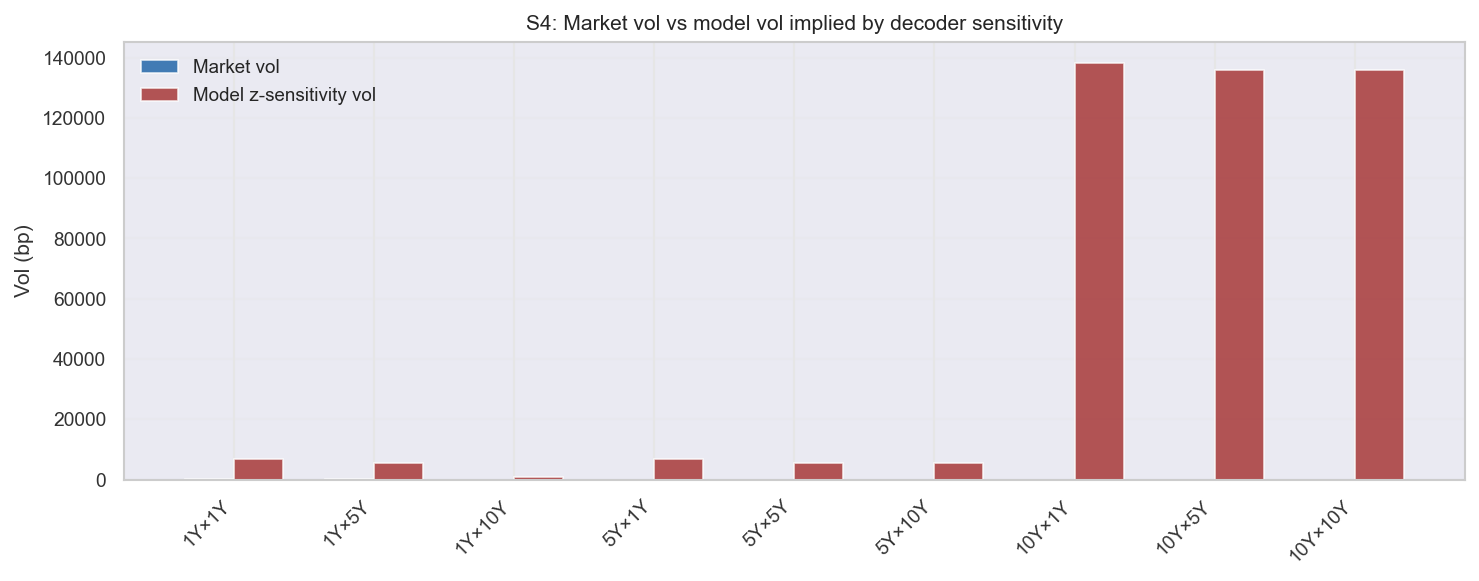

The table this chart was drawn from, first rows:
expiry, tenor, model_z_vol_bp, market_vol_bp, coverage_ratio
1, 1, 6696, 48.0, 139.5
1, 5, 5400, 30.6, 176.5
1, 10, 747.7, 25.6, 29.21
5, 1, 6688, 25.2, 265.4
5, 5, 5343, 21.0, 254.4
5, 10, 5430, 20.0, 271.5
10, 1, 138162, 18.1, 7633
10, 5, 135983, 17.1, 7952
10, 10, 135977, 17.9, 7597
